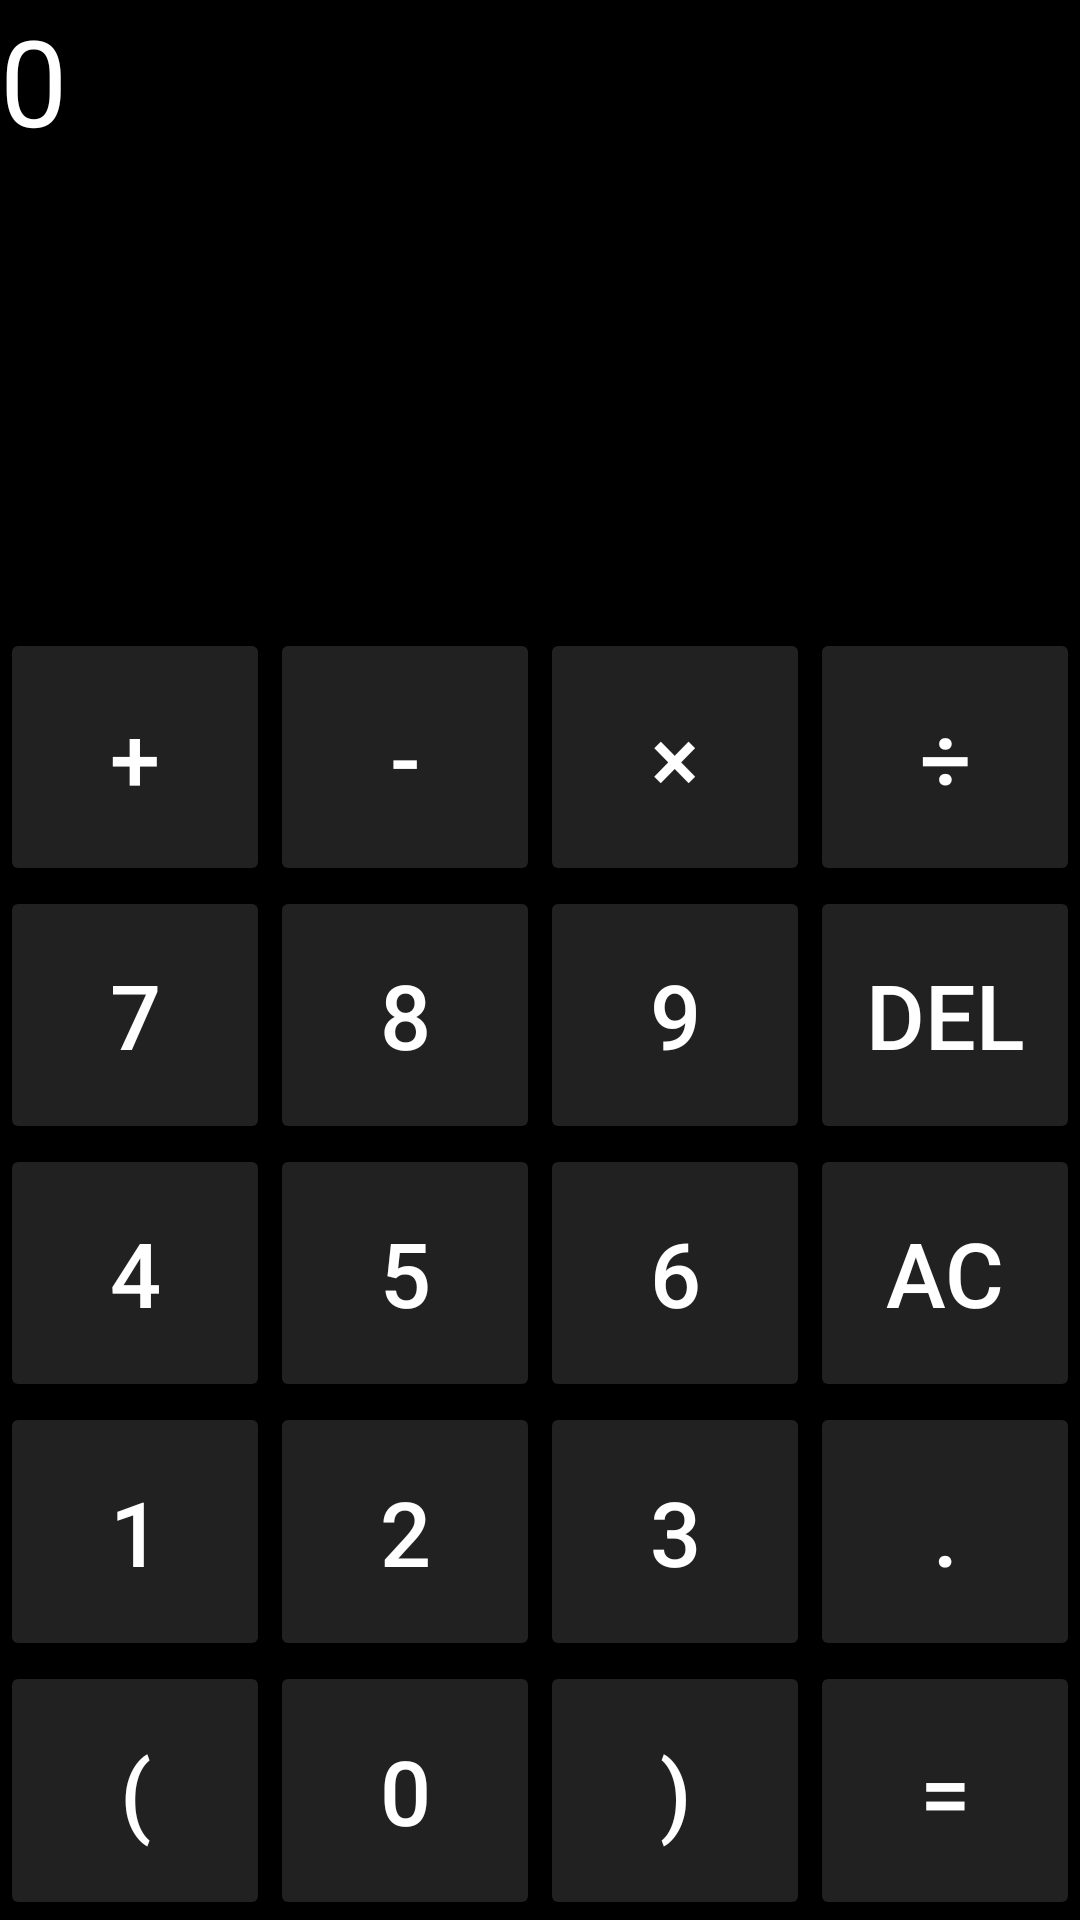

Produce the Android XML layout that renders to this screen, including the resource entries it uses.
<!-- AndroidManifest.xml: application theme DarkTheme -->
<!-- res/layout/layout_test1.xml -->
<LinearLayout xmlns:android="http://schemas.android.com/apk/res/android"
    android:layout_width="match_parent"
    android:layout_height="match_parent"
    android:layout_margin="16dp"
    android:orientation="vertical"
    android:weightSum="9">

    <LinearLayout
        android:layout_weight="2"
        android:layout_width="match_parent"
        android:layout_height="wrap_content">

        <TextView
            android:id="@+id/input"
            android:hint="0"
            android:textSize="40dp"
            android:layout_width="match_parent"
            android:layout_height="match_parent" />
    </LinearLayout>
    <LinearLayout
        android:layout_weight="2"
        android:layout_width="match_parent"
        android:layout_height="wrap_content">

        <TextView
            android:id="@+id/result"
            android:textSize="40dp"
            android:layout_width="match_parent"
            android:layout_height="match_parent" />
    </LinearLayout>
    <TableLayout
        android:layout_weight="5"
        android:stretchColumns="0,1,2,3"
        android:layout_width="match_parent"
        android:layout_height="wrap_content">

        <TableRow android:layout_weight="1">
            <Button android:text="+"
                android:layout_height="match_parent"
                android:id="@+id/cong"/>
            <Button android:text="-"
                android:layout_height="match_parent"
                android:id="@+id/tru"/>
            <Button android:text="@string/multiply"
                android:layout_height="match_parent"
                android:id="@+id/nhan"/>
            <Button android:text="@string/divide"
                android:layout_height="match_parent"
                android:id="@+id/chia"/>
        </TableRow>
        <TableRow android:layout_weight="1">
            <Button android:text="7"
                android:layout_height="match_parent"
                android:id="@+id/nb7"/>
            <Button android:text="8"
                android:layout_height="match_parent"
                android:id="@+id/nb8"/>
            <Button android:text="9"
                android:layout_height="match_parent"
                android:id="@+id/nb9"/>
            <Button android:text="DEL"
                android:layout_height="match_parent"
                android:id="@+id/del"/>
        </TableRow>
        <TableRow android:layout_weight="1">
            <Button android:text="4"
                android:layout_height="match_parent"
                android:id="@+id/nb4"/>
            <Button android:text="5"
                android:layout_height="match_parent"
                android:id="@+id/nb5"/>
            <Button android:text="6"
                android:layout_height="match_parent"
                android:id="@+id/nb6"/>
            <Button android:text="AC"
                android:layout_height="match_parent"
                android:id="@+id/clear"/>
        </TableRow>
        <TableRow android:layout_weight="1">
            <Button android:text="1"
                android:layout_height="match_parent"
                android:id="@+id/nb1"/>
            <Button android:text="2"
                android:layout_height="match_parent"
                android:id="@+id/nb2"/>
            <Button android:text="3"
                android:layout_height="match_parent"
                android:id="@+id/nb3"/>
            <Button android:text="."
                android:layout_height="match_parent"
                android:id="@+id/dot"/>
        </TableRow>
        <TableRow android:layout_weight="1">
            <Button android:text="("
                android:layout_height="match_parent"
                android:id="@+id/left_parentheses"/>
            <Button android:text="0"
                android:layout_height="match_parent"
                android:id="@+id/nb0"/>
            <Button android:text=")"
                android:layout_height="match_parent"
                android:id="@+id/right_parentheses"/>
            <Button android:text="="
                android:layout_height="match_parent"
                android:id="@+id/bang"/>
        </TableRow>
    </TableLayout>
</LinearLayout>
<!-- resources referenced by this layout -->
<resources>
  <string name="divide">\u00F7</string>
  <string name="multiply">\u00D7</string>
  <style name="DarkTheme" parent="Theme.AppCompat.Light.DarkActionBar">
          <item name="colorPrimary">#212121</item>
          <item name="colorPrimaryDark">#000000</item>
          <item name="colorAccent">#FFFFFF</item>
  
          <item name="android:windowBackground">@color/colorPrimaryDark_DarkTheme</item>
          <item name="colorButtonNormal">#212121</item>
  
          <item name="android:textSize">30dp</item>
          <item name="android:textColor">#FFFFFF</item>
          <item name="android:editTextColor">#FFFFFF</item>
          <item name="android:textColorHint">#FFFFFF</item>
  
          <item name="actionOverflowMenuStyle">@style/popupMenuStyle</item>
          <item name="android:itemBackground">#212121</item>
          <item name="android:itemTextAppearance">@style/menuItemColor_DarkTheme</item>
      </style>
  <color name="colorPrimaryDark_DarkTheme">#000000</color>
  <style name="popupMenuStyle" parent="@style/Widget.AppCompat.Light.PopupMenu.Overflow">
          <item name="android:overlapAnchor">false</item>
          <item name="android:dropDownVerticalOffset">5dp</item>
      </style>
  <style name="menuItemColor_DarkTheme">
          <item name="android:textColor">@color/textColor2</item>
          <item name="android:textSize">20dp</item>
      </style>
  <color name="textColor2">#FFFFFF</color>
</resources>
